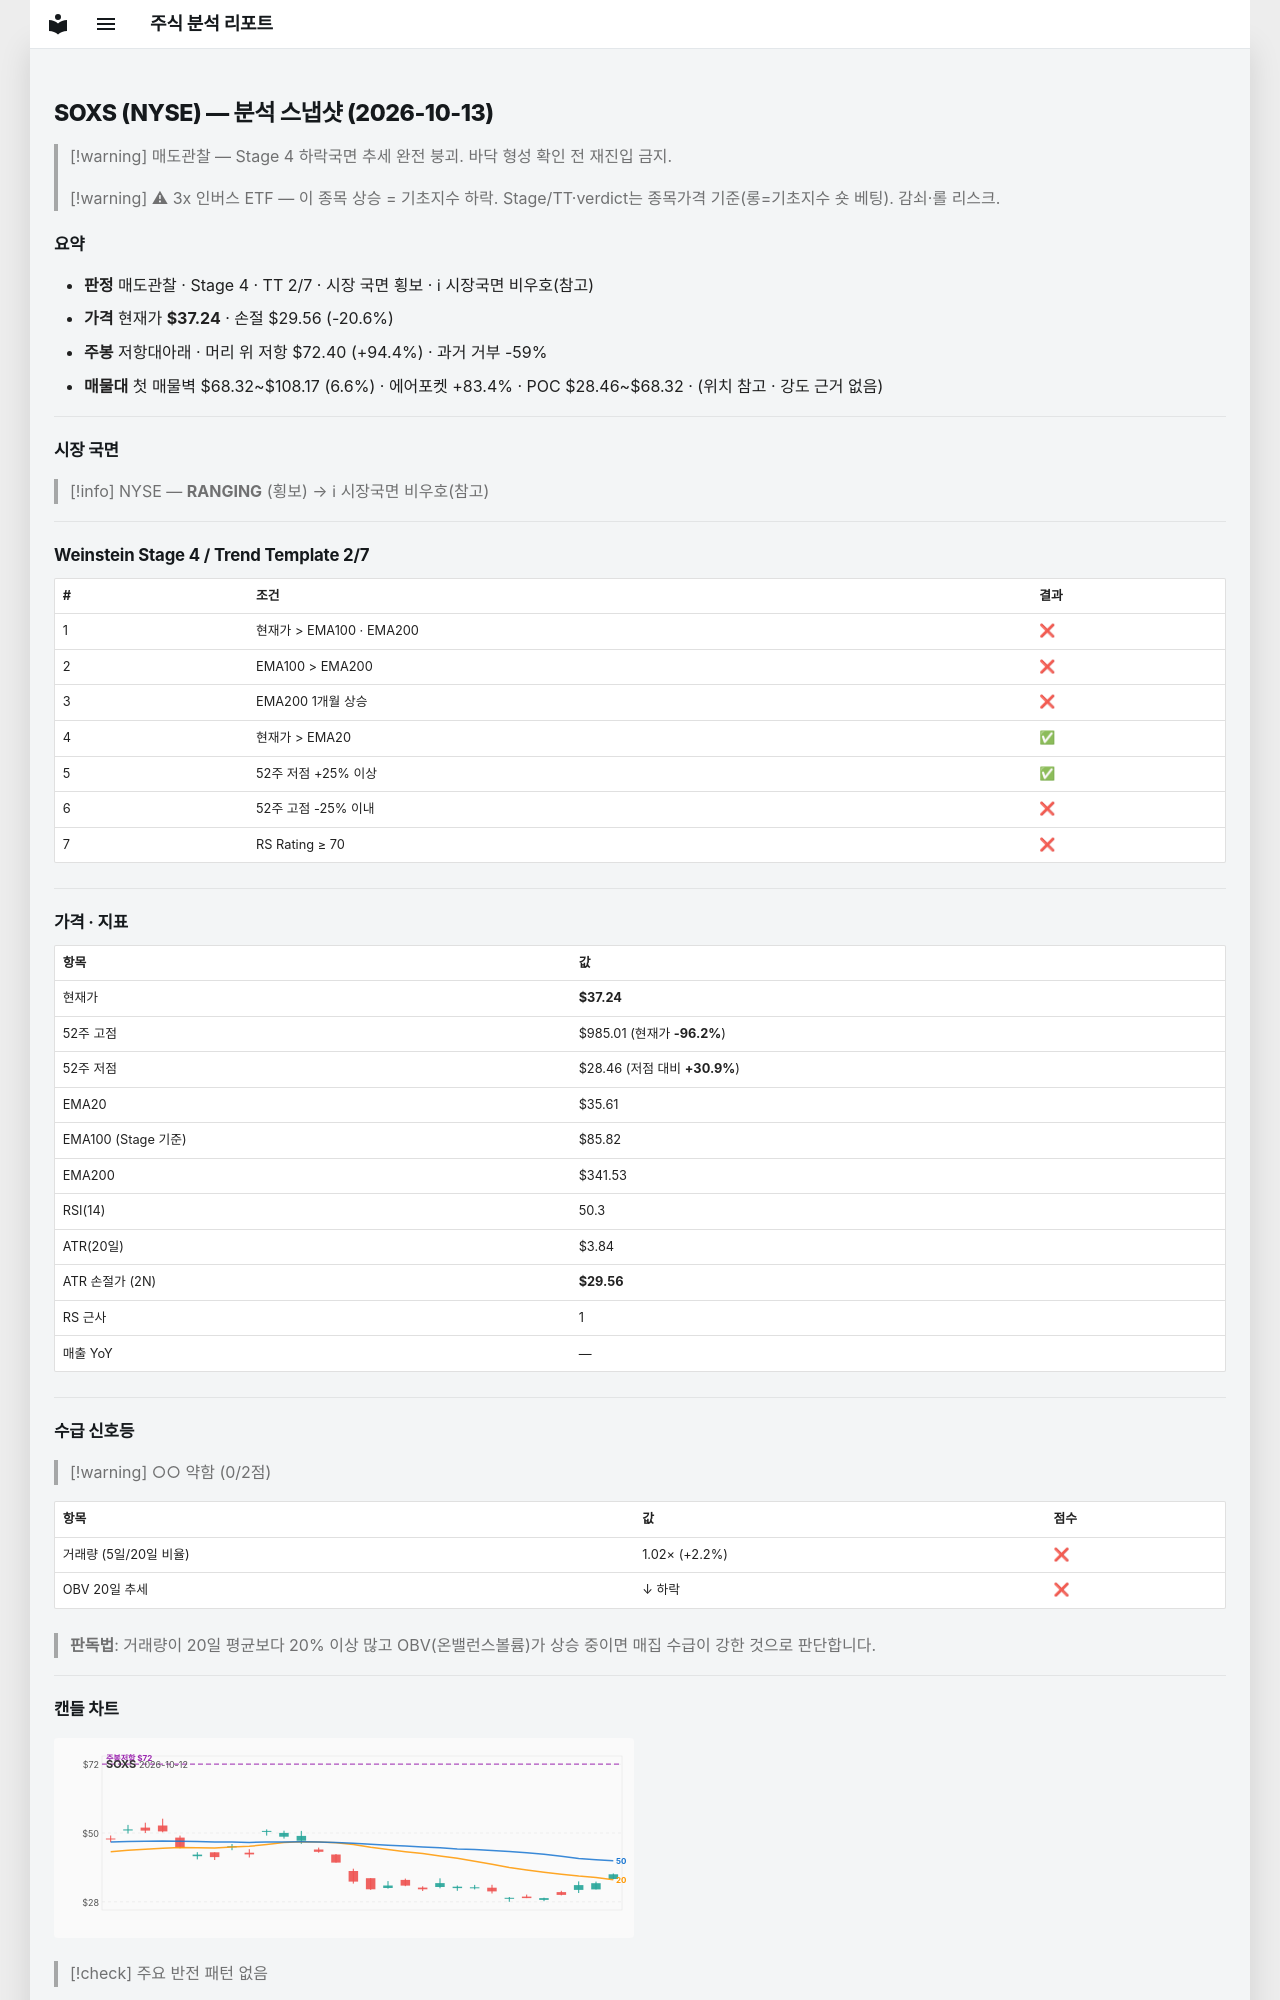

repository: soloandco/stock-reports · page: snapshots/SOXS-2026-10-13/index.html · generator: mkdocs

---
type: analysis-snapshot
title: SOXS 분석 스냅샷
ticker: SOXS
market: NYSE
created: 2026-10-13
updated: 2026-10-13
bar-date: 2026-10-12
verdict: 매도관찰
real-rr: 4.58
sma50-gap-pct: 4.6
weekly-position: 저항대아래
weekly-overhead-price: 72.40
weekly-overhead-pct: 94.4
stage: 4
trend-template-score: 2
tt-max: 7
ma-set: ema-20-100-200
price: 37.2400016784668
stop-price: 29.561086129338197
market-regime: RANGING
supply-demand-score: 0/2
supply-demand-label: 약함
status: tracking
tags:
  - stock-agent
  - watchlist
  - SOXS
  - analysis
related:
  - "[[analysis-template]]"
---

# SOXS (NYSE) — 분석 스냅샷 (2026-10-13)

> [!warning] 매도관찰 — Stage 4 하락국면
> 추세 완전 붕괴. 바닥 형성 확인 전 재진입 금지.

> [!warning] ⚠ 3x 인버스 ETF — 이 종목 상승 = 기초지수 하락. Stage/TT·verdict는 종목가격 기준(롱=기초지수 숏 베팅). 감쇠·롤 리스크.

## 요약

- **판정** 매도관찰 · Stage 4 · TT 2/7 · 시장 국면 횡보 · ℹ 시장국면 비우호(참고)
- **가격** 현재가 **$37.24** · 손절 $29.56 (-20.6%)
- **주봉** 저항대아래 · 머리 위 저항 $72.40 (+94.4%) · 과거 거부 -59%
- **매물대** 첫 매물벽 $68.32~$108.17 (6.6%) · 에어포켓 +83.4% · POC $28.46~$68.32 · (위치 참고 · 강도 근거 없음)

---

## 시장 국면

> [!info] NYSE — **RANGING** (횡보) → ℹ 시장국면 비우호(참고)

---

## Weinstein Stage 4 / Trend Template 2/7

| # | 조건 | 결과 |
|---|------|------|
| 1 | 현재가 > EMA100 · EMA200 | ❌ |
| 2 | EMA100 > EMA200 | ❌ |
| 3 | EMA200 1개월 상승 | ❌ |
| 4 | 현재가 > EMA20 | ✅ |
| 5 | 52주 저점 +25% 이상 | ✅ |
| 6 | 52주 고점 -25% 이내 | ❌ |
| 7 | RS Rating ≥ 70 | ❌ |

---

## 가격 · 지표

| 항목 | 값 |
|------|---|
| 현재가 | **$37.24** |
| 52주 고점 | $985.01 (현재가 **-96.2%**) |
| 52주 저점 | $28.46 (저점 대비 **+30.9%**) |
| EMA20 | $35.61 |
| EMA100 (Stage 기준) | $85.82 |
| EMA200 | $341.53 |
| RSI(14) | 50.3 |
| ATR(20일) | $3.84 |
| ATR 손절가 (2N) | **$29.56** |
| RS 근사 | 1 |
| 매출 YoY | — |

---
## 수급 신호등

> [!warning] ○○ 약함 (0/2점)

| 항목 | 값 | 점수 |
|------|------|------|
| 거래량 (5일/20일 비율) | 1.02× (+2.2%) | ❌ |
| OBV 20일 추세 | ↓ 하락 | ❌ |

> **판독법**: 거래량이 20일 평균보다 20% 이상 많고 OBV(온밸런스볼륨)가 상승 중이면 매집 수급이 강한 것으로 판단합니다.

---
